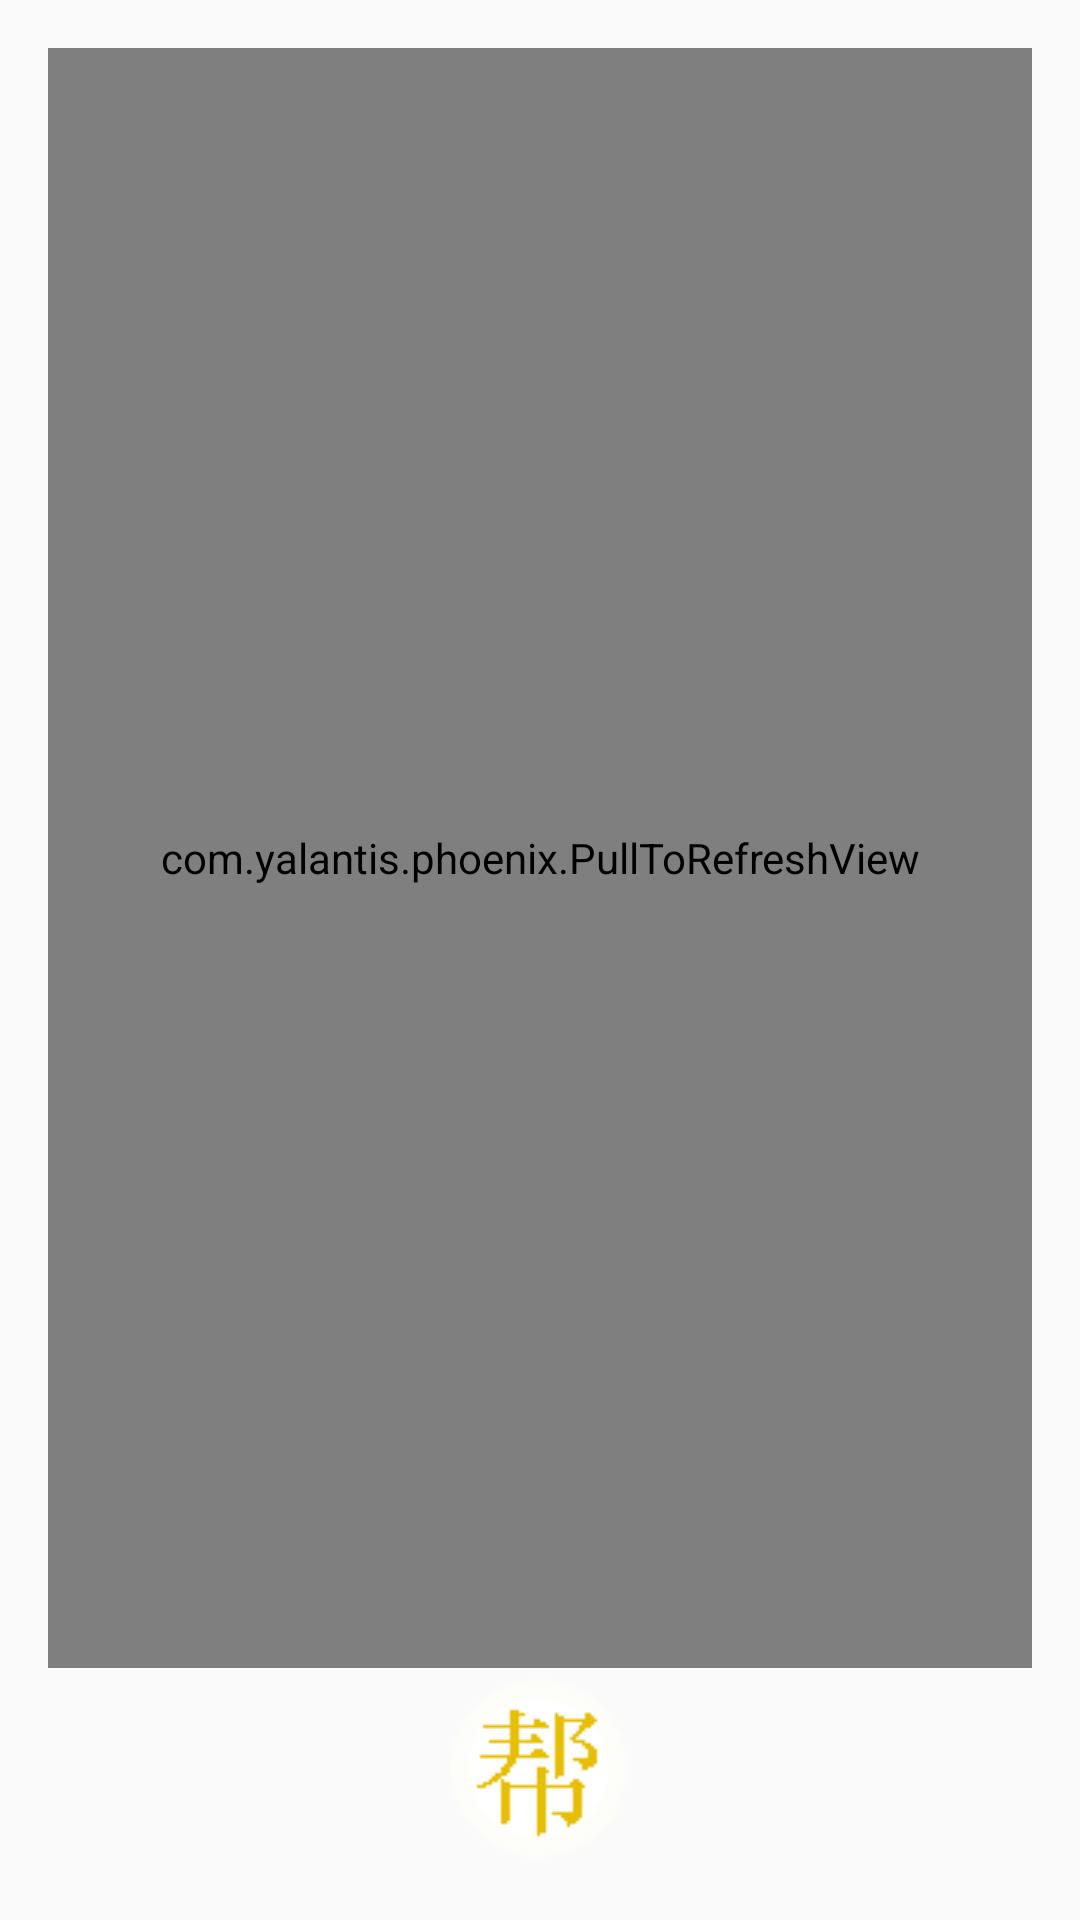

Produce the Android XML layout that renders to this screen, including the resource entries it uses.
<!-- AndroidManifest.xml: application theme AppTheme -->
<!-- res/layout/activity_main.xml -->
<?xml version="1.0" encoding="utf-8"?>
<LinearLayout xmlns:android="http://schemas.android.com/apk/res/android"
    xmlns:tools="http://schemas.android.com/tools" android:layout_width="match_parent"
    android:layout_height="match_parent" android:paddingLeft="@dimen/activity_horizontal_margin"
    android:paddingRight="@dimen/activity_horizontal_margin" android:orientation="vertical"
    android:paddingTop="@dimen/activity_vertical_margin"
    android:paddingBottom="@dimen/activity_vertical_margin" tools:context=".MainActivity">

    <com.yalantis.phoenix.PullToRefreshView
        android:id="@+id/pull_to_refresh"
        android:layout_width="match_parent"
        android:layout_height="0dp"
        android:layout_weight="1">
    <ListView
        android:id="@+id/list_help"
        android:layout_width="match_parent"
        android:layout_height="0dp"
        android:layout_weight="1"
        android:focusable="true"
        android:divider="#e9f3c6"
        android:dividerHeight="3dp" />

    </com.yalantis.phoenix.PullToRefreshView>
    



    <LinearLayout
        android:layout_width="wrap_content"
        android:layout_height="wrap_content" android:gravity="center" android:layout_gravity="center">

        <ImageButton
            android:text="@string/btn_new_request"
                        android:id="@+id/btn_GetHelp"
            android:layout_width="0dp"
            android:layout_weight="1"
            android:layout_height="wrap_content"
            android:background="@drawable/helpbutton"/>

        
            
            
            
            
            
    </LinearLayout>

</LinearLayout>
<!-- resources referenced by this layout -->
<resources>
  <dimen name="activity_horizontal_margin">16dp</dimen>
  <dimen name="activity_vertical_margin">16dp</dimen>
  <!-- drawable helpbutton (drawable) -->
  <selector xmlns:android="http://schemas.android.com/apk/res/android">
      <item android:state_pressed="false" android:drawable="@drawable/help91" />
      <item android:state_focused="true" android:drawable="@drawable/help92" />
      <item android:state_pressed="true" android:drawable="@drawable/help92" />
  </selector>
  <string name="btn_fresh">刷新</string>
  <string name="btn_new_request">新求助</string>
  <string name="btn_title_record">记录</string>
  <style name="AppTheme" parent="Theme.AppCompat.Light.DarkActionBar">
  
          <item name="colorPrimary">@color/colorPrimary</item>
          <item name="colorPrimaryDark">@color/colorPrimaryDark</item>
          <item name="colorAccent">@color/colorAccent</item>
  
  
          <item name="windowActionBar">false</item>
          <item name="windowNoTitle">true</item>
      
          <item name="expandableItemStyle">@style/ExpandableItemStyle</item>
      </style>
  <!-- drawable help91: png bitmap (drawable, 5560 bytes) -->
  <!-- drawable help92: png bitmap (drawable, 3434 bytes) -->
  <color name="colorPrimary">#65dd58</color>
  <color name="colorPrimaryDark">#65dd58</color>
  <color name="colorAccent">#65dd58</color>
  <style name="ExpandableItemStyle">
          <item name="android:layout_height">@dimen/item_size</item>
          <item name="android:layout_width">@dimen/item_size</item>
          <item name="android:background">@drawable/bg_item_with_title</item>
          <item name="android:layout_margin">@dimen/item_margin</item>
          <item name="android:textColor">@color/orange</item>
          <item name="android:textSize">@dimen/item_text_size</item>
      </style>
  <dimen name="item_size">60dp</dimen>
  <dimen name="item_margin">4dp</dimen>
  <color name="orange">#FFE29B33</color>
  <dimen name="item_text_size">18sp</dimen>
</resources>
